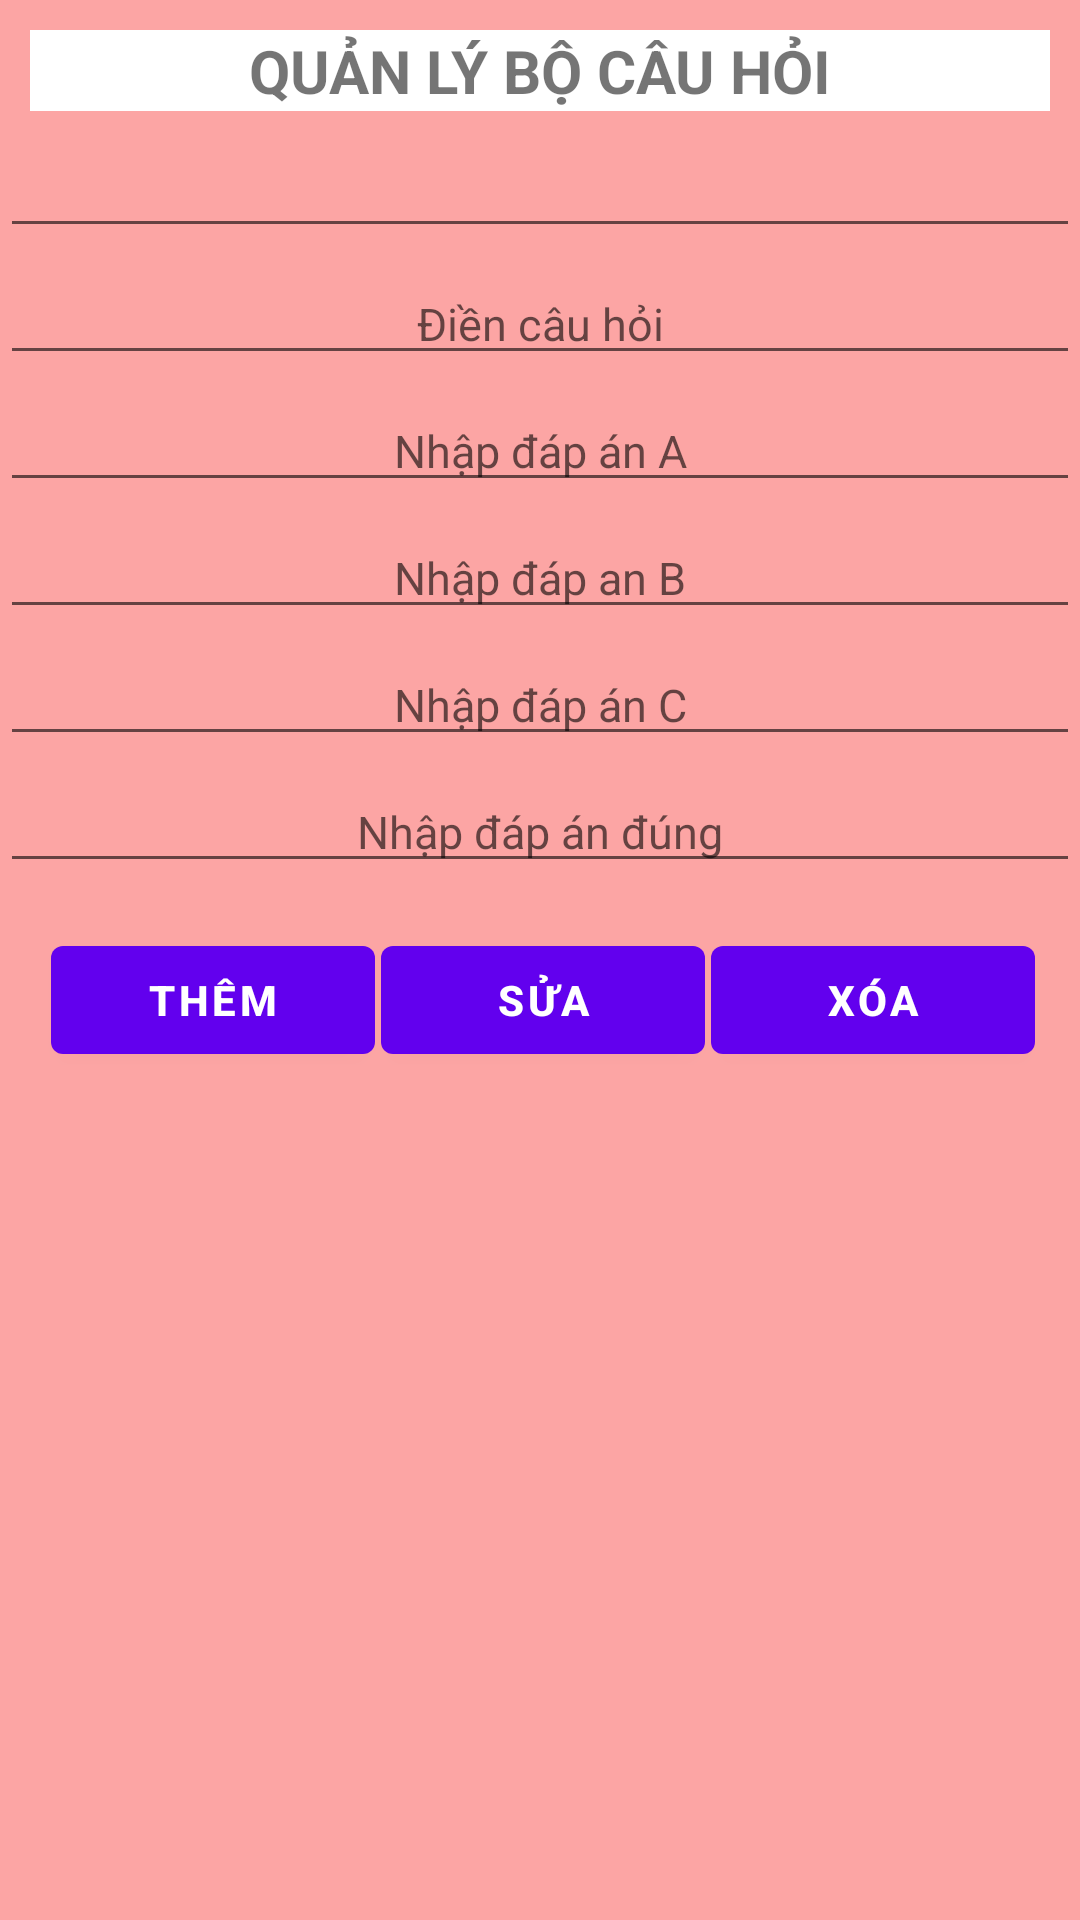

Write the Android layout XML for this screen, with the resource values it uses.
<!-- AndroidManifest.xml: application theme Theme.BTL_Android_62TH1 -->
<!-- res/layout/activity_quanly.xml -->
<?xml version="1.0" encoding="utf-8"?>
<LinearLayout xmlns:android="http://schemas.android.com/apk/res/android"
    xmlns:app="http://schemas.android.com/apk/res-auto"
    xmlns:tools="http://schemas.android.com/tools"
    android:layout_width="match_parent"
    android:layout_height="match_parent"
    android:orientation="vertical"
    android:layout_margin="15dp"
    android:background="#FCA5A4"
    >

    <TextView
        android:text="QUẢN LÝ BỘ CÂU HỎI"
        android:textSize="20sp"
        android:background="#FFFFFF"
        android:layout_margin="10dp"
        android:textAllCaps="true"
        android:textStyle="bold"
        android:gravity="center_horizontal"
        android:layout_width="match_parent"
        android:layout_height="wrap_content"
        />
    <EditText
        android:id="@+id/edtmach"
        android:textSize="10sp"
        android:gravity="center_horizontal"
        android:layout_width="match_parent"
        android:layout_height="wrap_content"
        android:layout_marginTop="5dp"
        />
    <EditText
        android:id="@+id/edtcauhoi"
        android:hint="Điền câu hỏi"

        android:textSize="15sp"
        android:gravity="center_horizontal"
        android:layout_width="match_parent"
        android:layout_height="wrap_content"
        android:layout_marginTop="5dp"
        />
    <EditText
        android:id="@+id/edtdadung"
        android:hint="Nhập đáp án A"
        android:textSize="15sp"
        android:gravity="center_horizontal"
        android:layout_width="match_parent"
        android:layout_height="wrap_content"
        android:layout_marginTop="5dp"
        />
    <EditText
        android:id="@+id/edtb"
        android:hint="Nhập đáp an B"
        android:textSize="15sp"
        android:gravity="center_horizontal"
        android:layout_width="match_parent"
        android:layout_height="wrap_content"
        android:layout_marginTop="5dp"
        />
    <EditText
        android:id="@+id/edtc"
        android:hint="Nhập đáp án C"
        android:textSize="15sp"
        android:gravity="center_horizontal"
        android:layout_width="match_parent"
        android:layout_height="wrap_content"
        android:layout_marginTop="5dp"
        />

    <EditText
        android:id="@+id/edta"
        android:hint="Nhập đáp án đúng"
        android:textSize="15sp"
        android:gravity="center_horizontal"
        android:layout_width="match_parent"
        android:layout_height="wrap_content"
        android:layout_marginTop="5dp"
        />

    <LinearLayout
        android:layout_width="match_parent"
        android:layout_height="wrap_content"
        android:orientation="horizontal"
        android:layout_margin="15dp"
        tools:context=".MainActivity">
        <Button
            android:id="@+id/btnthem"
            android:text="Thêm"
            android:textAllCaps="true"
            android:textStyle="bold"
            android:gravity="center"
            android:layout_weight="1"
            android:layout_marginLeft="2dp"
            android:layout_width="wrap_content"
            android:layout_height="wrap_content"/>
        <Button
            android:id="@+id/btnsua"
            android:text="Sửa"
            android:textAllCaps="true"
            android:textStyle="bold"
            android:gravity="center"
            android:layout_weight="1"
            android:layout_marginLeft="2dp"
            android:layout_width="wrap_content"
            android:layout_height="wrap_content"/>
        <Button
            android:id="@+id/btnxoa"
            android:text="Xóa"
            android:textAllCaps="true"
            android:textStyle="bold"
            android:gravity="center"
            android:layout_weight="1"
            android:layout_marginLeft="2dp"
            android:layout_width="wrap_content"
            android:layout_height="wrap_content"/>

    </LinearLayout>
    <ListView
        android:id="@+id/lvql"
        android:layout_width="match_parent"
        android:layout_height="wrap_content"
        />

</LinearLayout>
<!-- resources referenced by this layout -->
<resources>
  <style name="Theme.BTL_Android_62TH1" parent="Theme.MaterialComponents.DayNight.DarkActionBar">
          
          <item name="colorPrimary">@color/purple_500</item>
          <item name="colorPrimaryVariant">@color/purple_700</item>
          <item name="colorOnPrimary">@color/white</item>
          
          <item name="colorSecondary">@color/teal_200</item>
          <item name="colorSecondaryVariant">@color/teal_700</item>
          <item name="colorOnSecondary">@color/black</item>
          
          <item name="android:statusBarColor">?attr/colorPrimaryVariant</item>
          
      </style>
  <!-- not gathered from this repository: default colours our renderer supplied (Android Studio template values) -->
  <color name="purple_500">#FF6200EE</color>
  <color name="purple_700">#FF3700B3</color>
  <color name="teal_200">#FF03DAC5</color>
  <color name="teal_700">#FF018786</color>
  <color name="black">#FF000000</color>
  <color name="white">#FFFFFFFF</color>
</resources>
